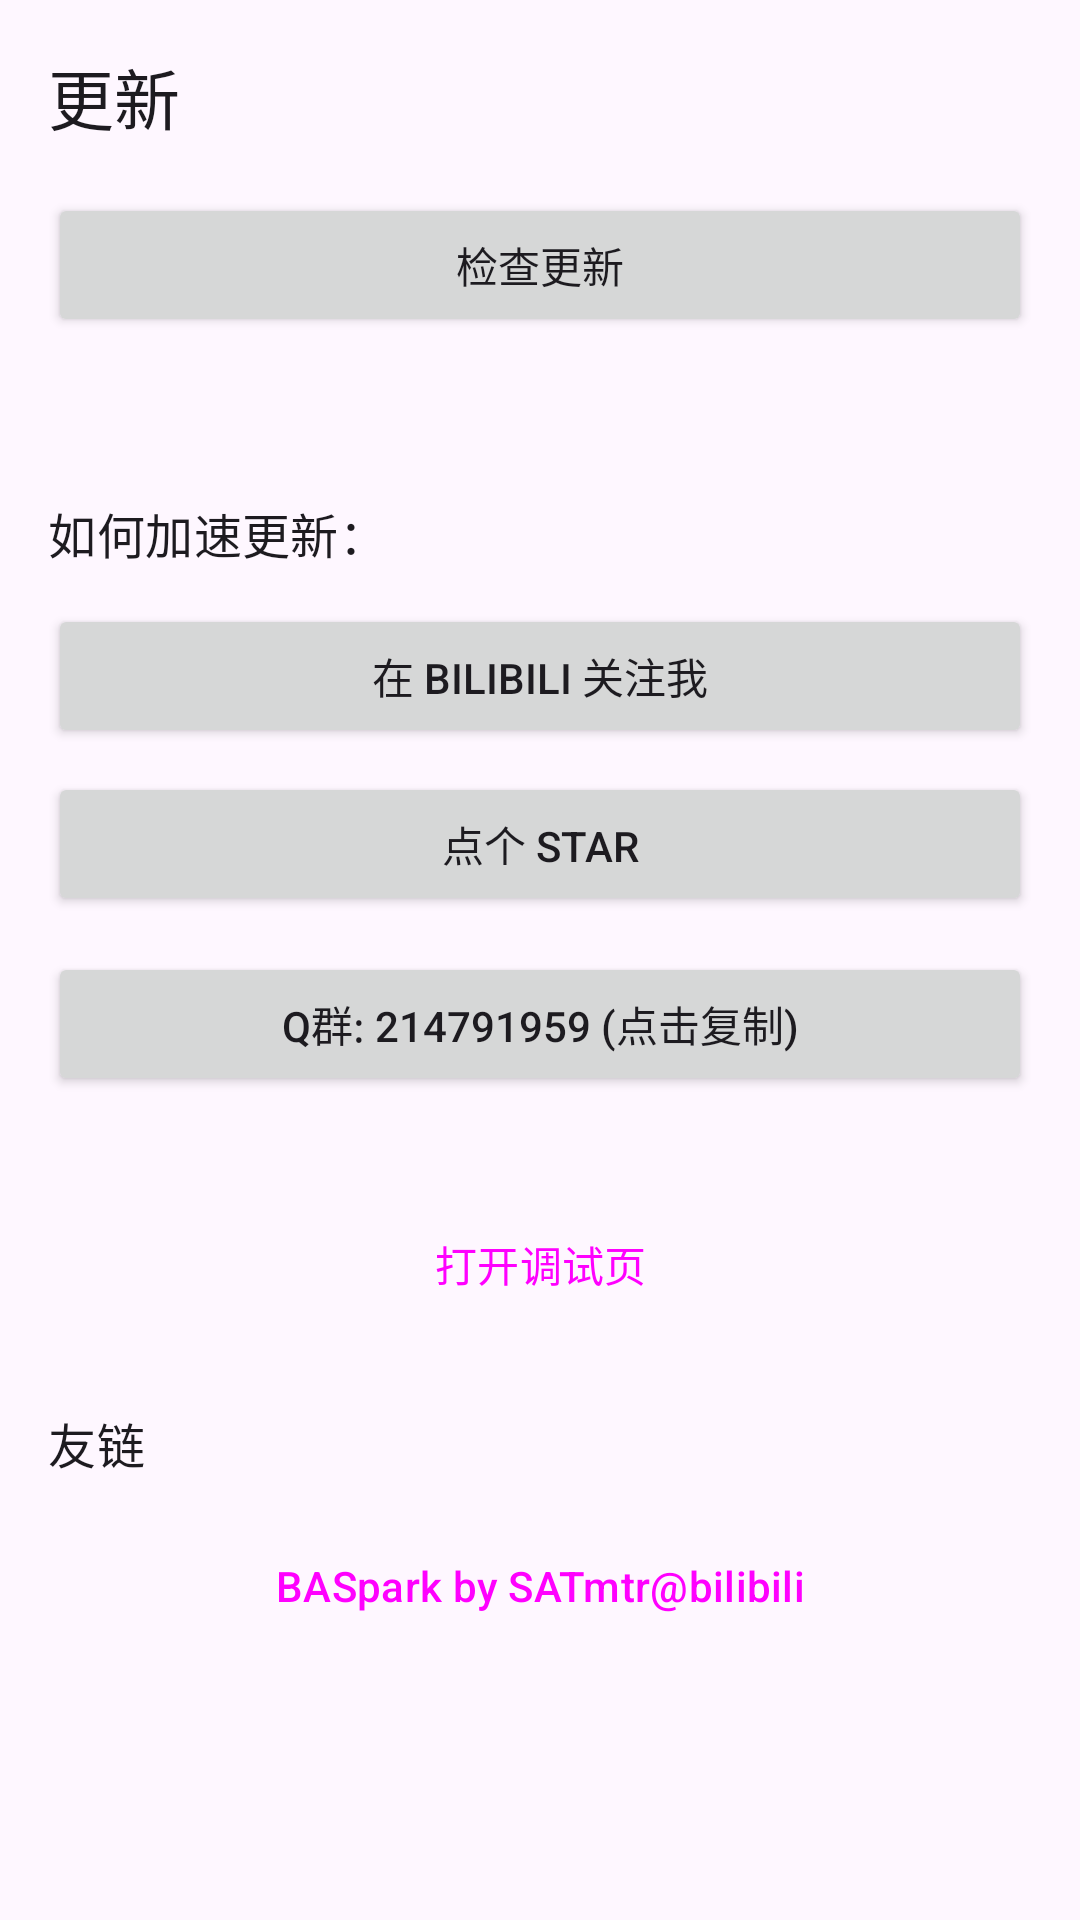

Layout XML and referenced resources for this Android screen:
<!-- AndroidManifest.xml: application theme Theme.PotDroid -->
<!-- res/layout/fragment_about.xml -->
<?xml version="1.0" encoding="utf-8"?>
<ScrollView xmlns:android="http://schemas.android.com/apk/res/android"
    android:layout_width="match_parent"
    android:layout_height="match_parent">

    <LinearLayout
        android:layout_width="match_parent"
        android:layout_height="wrap_content"
        android:orientation="vertical"
        android:padding="16dp">

        <TextView
            android:layout_width="match_parent"
            android:layout_height="wrap_content"
            android:text="更新"
            android:textAppearance="@style/TextAppearance.Material3.TitleLarge" />

        <Button
            android:id="@+id/checkUpdateButton"
            android:layout_width="match_parent"
            android:layout_height="wrap_content"
            android:layout_marginTop="16dp"
            android:text="检查更新" />

        <TextView
            android:id="@+id/updateInfoTextView"
            android:layout_width="match_parent"
            android:layout_height="wrap_content"
            android:layout_marginTop="12dp"
            android:textSize="13sp" />

        <Button
            android:id="@+id/downloadUpdateButton"
            android:layout_width="match_parent"
            android:layout_height="wrap_content"
            android:layout_marginTop="8dp"
            android:text="下载更新"
            android:visibility="gone" />

        <TextView
            android:layout_width="match_parent"
            android:layout_height="wrap_content"
            android:layout_marginTop="24dp"
            android:text="如何加速更新："
            android:textAppearance="@style/TextAppearance.Material3.TitleMedium" />

        <Button
            android:id="@+id/openBilibiliButton"
            android:layout_width="match_parent"
            android:layout_height="wrap_content"
            android:layout_marginTop="12dp"
            android:text="@string/open_bilibili" />

        <Button
            android:id="@+id/openStarButton"
            android:layout_width="match_parent"
            android:layout_height="wrap_content"
            android:layout_marginTop="8dp"
            android:text="@string/open_star" />

        <Button
            android:id="@+id/copyQQGroupButton"
            android:layout_width="match_parent"
            android:layout_height="wrap_content"
            android:layout_marginTop="12dp"
            android:text="Q群: 214791959 (点击复制)" />

        <Button
            android:id="@+id/openDebugButton"
            android:layout_width="match_parent"
            android:layout_height="wrap_content"
            android:layout_marginTop="32dp"
            android:text="打开调试页"
            style="@style/Widget.Material3.Button.OutlinedButton" />

        <TextView
            android:layout_width="match_parent"
            android:layout_height="wrap_content"
            android:layout_marginTop="24dp"
            android:text="友链"
            android:textAppearance="@style/TextAppearance.Material3.TitleMedium" />

        <Button
            android:id="@+id/openSATmtrButton"
            android:layout_width="match_parent"
            android:layout_height="wrap_content"
            android:layout_marginTop="12dp"
            android:text="BASpark by SATmtr@bilibili"
            style="@style/Widget.Material3.Button.OutlinedButton" />

    </LinearLayout>
</ScrollView>
<!-- resources referenced by this layout -->
<resources>
  <string name="open_bilibili">在 bilibili 关注我</string>
  <string name="open_star">点个 Star</string>
  <style name="Theme.PotDroid" parent="Theme.Material3.DayNight.NoActionBar">
          <item name="colorPrimary">#006D77</item>
          <item name="colorOnPrimary">#FFFFFF</item>
          <item name="android:statusBarColor">@android:color/transparent</item>
      </style>
</resources>
